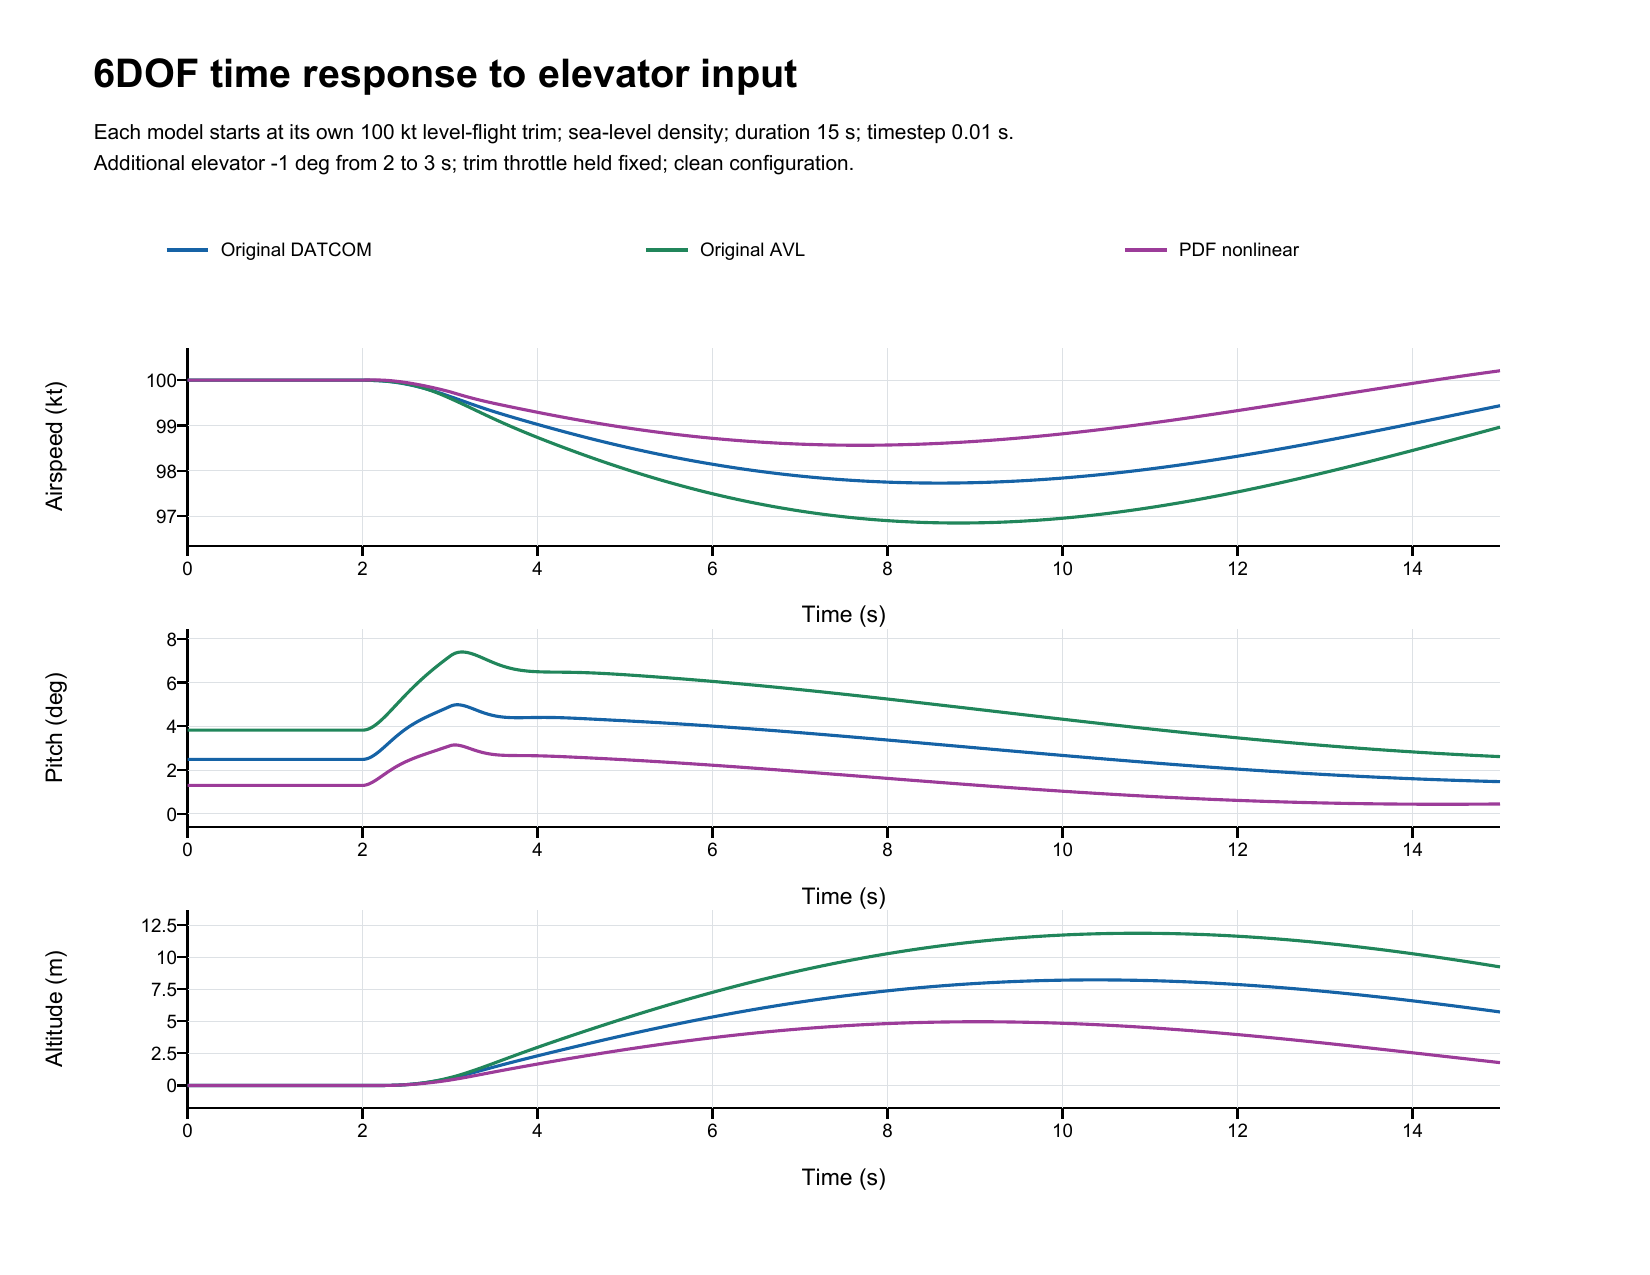

Source data for this figure (header and first rows):
model, time_s, u_m_s, v_m_s, w_m_s, p_rad_s, q_rad_s, r_rad_s, roll_rad, pitch_rad, yaw_rad, north_m, east_m, down_m, speed_kt, alpha_deg, pitch_deg, altitude_m, hysteresis
DATCOM, 0.0, 51.4, 0.0, 2.237, 0.0, 0.0, 0.0, 0.0, 0.0435, 0.0, 0.0, 0.0, 0.0, 100.0, 2.493, 2.493, -0.0, 0
DATCOM, 0.01, 51.4, 0.0, 2.237, 0.0, -1.4876849416663083e-18, 0.0, 0.0, 0.0435, 0.0, 0.5144, 0.0, 0.0, 100, 2.493, 2.493, -0.0, 0
DATCOM, 0.02, 51.4, 0.0, 2.237, 0.0, -4.449665660523928e-15, 0.0, 0.0, 0.0435, 0.0, 1.029, 0.0, 9.521272659185343e-15, 100, 2.493, 2.493, -9.521272659185343e-15, 0
DATCOM, 0.03, 51.4, 0.0, 2.237, 0.0, -1.3048484623355188e-14, 0.0, 0.0, 0.0435, 0.0, 1.543, 0.0, 2.829736445164599e-14, 100.0, 2.493, 2.493, -2.829736445164599e-14, 0
DATCOM, 0.04, 51.4, 0.0, 2.237, 0.0, -2.5505614482398018e-14, 0.0, 0.0, 0.0435, 0.0, 2.058, 0.0, 5.6066262743570405e-14, 100.0, 2.493, 2.493, -5.6066262743570405e-14, 0
DATCOM, 0.05, 51.4, 0.0, 2.237, 0.0, -4.153244435896916e-14, 0.0, 0.0, 0.0435, 0.0, 2.572, 0.0, 9.257039579324555e-14, 100.0, 2.493, 2.493, -9.257039579324555e-14, 0
DATCOM, 0.06, 51.4, 0.0, 2.237, 0.0, -6.084557027168117e-14, 0.0, 0.0, 0.0435, 0.0, 3.087, 0.0, 1.3757439631945088e-13, 100, 2.493, 2.493, -1.3757439631945088e-13, 0
DATCOM, 0.07, 51.4, 0.0, 2.237, 0.0, -8.31720020337383e-14, 0.0, 0.0, 0.0435, 0.0, 3.601, 0.0, 1.908340152567689e-13, 100, 2.493, 2.493, -1.908340152567689e-13, 0
DATCOM, 0.08, 51.4, 0.0, 2.237, 0.0, -1.0824321251316977e-13, 0.0, 0.0, 0.0435, 0.0, 4.116, 0.0, 2.5212720800027455e-13, 100, 2.493, 2.493, -2.5212720800027455e-13, 0
DATCOM, 0.09, 51.4, 0.0, 2.237, 0.0, -1.358010883725965e-13, 0.0, 0.0, 0.0435, 0.0, 4.63, 0.0, 3.212319299450428e-13, 100, 2.493, 2.493, -3.212319299450428e-13, 0
DATCOM, 0.1, 51.4, 0.0, 2.237, 0.0, -1.6559123548699351e-13, 0.0, 0.0, 0.0435, 0.0, 5.144, 0.0, 3.979527818387396e-13, 100, 2.493, 2.493, -3.979527818387396e-13, 0
DATCOM, 0.11, 51.4, 0.0, 2.237, 0.0, -1.9737041736839839e-13, 0.0, 0.0, 0.0435, 0.0, 5.659, 0.0, 4.820854826448339e-13, 100, 2.493, 2.493, -4.820854826448339e-13, 0
DATCOM, 0.12, 51.4, 0.0, 2.237, 0.0, -2.3090283595355704e-13, 0.0, 0.0, 0.0435, 0.0, 6.173, 0.0, 5.734479557872873e-13, 100, 2.493, 2.493, -5.734479557872873e-13, 0
DATCOM, 0.13, 51.4, 0.0, 2.237, 0.0, -2.659653385012195e-13, 0.0, 0.0, 0.0435, 0.0, 6.688, 0.0, 6.718625655821598e-13, 100, 2.493, 2.493, -6.718625655821598e-13, 0
DATCOM, 0.14, 51.4, 0.0, 2.237, 0.0, -3.0234072300990247e-13, 0.0, 0.0, 0.0435, 0.0, 7.202, 0.0, 7.771605581297082e-13, 100, 2.493, 2.493, -7.771605581297082e-13, 0
DATCOM, 0.15, 51.4, 0.0, 2.237, 0.0, -3.3981773821788934e-13, 0.0, 0.0, 0.0435, 0.0, 7.717, 0.0, 8.891909430985835e-13, 100, 2.493, 2.493, -8.891909430985835e-13, 0
DATCOM, 0.16, 51.4, 0.0, 2.237, 0.0, -3.7820149739782187e-13, 0.0, 0.0, 0.0435, 0.0, 8.231, 0.0, 1.0078071710495351e-12, 100, 2.493, 2.493, -1.0078071710495351e-12, 0
DATCOM, 0.17, 51.4, 0.0, 2.237, 0.0, -4.1729711382234176e-13, 0.0, 0.0, 0.0435, 0.0, 8.746, 0.0, 1.1328626925433127e-12, 100, 2.493, 2.493, -1.1328626925433127e-12, 0
DATCOM, 0.18, 51.4, 0.0, 2.237, 0.0, -4.569282968258615e-13, 0.0, 0.0, 0.0435, 0.0, 9.26, 0.0, 1.2642376034932567e-12, 100, 2.493, 2.493, -1.2642376034932567e-12, 0
DATCOM, 0.19, 51.4, 0.0, 2.237, 0.0, -4.969261941675021e-13, 0.0, 0.0, 0.0435, 0.0, 9.774, 0.0, 1.4018031180285106e-12, 100, 2.493, 2.493, -1.4018031180285106e-12, 0
DATCOM, 0.2, 51.4, 0.0, 2.237, 0.0, -5.371279043461509e-13, 0.0, 0.0, 0.0435, 0.0, 10.29, 0.0, 1.5454570956308089e-12, 100, 2.493, 2.493, -1.5454570956308089e-12, 0
DATCOM, 0.21, 51.4, 0.0, 2.237, 0.0, -5.773839150251706e-13, 0.0, 0.0, 0.0435, 0.0, 10.8, 0.0, 1.6951018366739844e-12, 100, 2.493, 2.493, -1.6951018366739844e-12, 0
DATCOM, 0.22, 51.4, 0.0, 2.237, 0.0, -6.175514084501612e-13, 0.0, 0.0, 0.0435, 0.0, 11.32, 0.0, 1.850635200639772e-12, 100, 2.493, 2.493, -1.850635200639772e-12, 0
DATCOM, 0.23, 51.4, 0.0, 2.237, 0.0, -6.575024437161394e-13, 0.0, 0.0, 0.0435, 0.0, 11.83, 0.0, 2.0119861332545953e-12, 100, 2.493, 2.493, -2.0119861332545953e-12, 0
DATCOM, 0.24, 51.4, 0.0, 2.237, 0.0, -6.97108336075651e-13, 0.0, 0.0, 0.0435, 0.0, 12.35, 0.0, 2.179065816676484e-12, 100, 2.493, 2.493, -2.179065816676484e-12, 0
DATCOM, 0.25, 51.4, 0.0, 2.237, 0.0, -7.362575091580711e-13, 0.0, 0.0, 0.0435, 0.0, 12.86, 0.0, 2.351820960200257e-12, 100, 2.493, 2.493, -2.351820960200257e-12, 0
DATCOM, 0.26, 51.4, 0.0, 2.237, 0.0, -7.748443373325413e-13, 0.0, 0.0, 0.0435, 0.0, 13.38, 0.0, 2.5301893913365346e-12, 100, 2.493, 2.493, -2.5301893913365346e-12, 0
DATCOM, 0.27, 51.4, 0.0, 2.237, 0.0, -8.127721210778533e-13, 0.0, 0.0, 0.0435, 0.0, 13.89, 0.0, 2.714108937595938e-12, 100, 2.493, 2.493, -2.714108937595938e-12, 0
DATCOM, 0.28, 51.4, 0.0, 2.237, 0.0, -8.499508554550364e-13, 0.0, 0.0, 0.0435, 0.0, 14.4, 0.0, 2.9035396309495807e-12, 100, 2.493, 2.493, -2.9035396309495807e-12, 0
DATCOM, 0.29, 51.4, 0.0, 2.237, 0.0, -8.863024370046531e-13, 0.0, 0.0, 0.0435, 0.0, 14.92, 0.0, 3.0984415033685762e-12, 100, 2.493, 2.493, -3.0984415033685762e-12, 0
DATCOM, 0.3, 51.4, 0.0, 2.237, 0.0, -9.217517376371492e-13, 0.0, 0.0, 0.0435, 0.0, 15.43, 0.0, 3.298783468608235e-12, 100, 2.493, 2.493, -3.298783468608235e-12, 0
DATCOM, 0.31, 51.4, 0.0, 2.237, 0.0, -9.56234786900033e-13, 0.0, 0.0, 0.0435, 0.0, 15.95, 0.0, 3.5045344404238677e-12, 100, 2.493, 2.493, -3.5045344404238677e-12, 0
DATCOM, 0.32, 51.4, 0.0, 2.237, 0.0, -9.896935650805796e-13, 0.0, 0.0, 0.0435, 0.0, 16.46, 0.0, 3.715681096139179e-12, 100, 2.493, 2.493, -3.715681096139179e-12, 0
DATCOM, 0.33, 51.4, 0.0, 2.237, 0.0, -1.0220797224181848e-12, 0.0, 0.0, 0.0435, 0.0, 16.98, 0.0, 3.932205672185774e-12, 100, 2.493, 2.493, -3.932205672185774e-12, 0
DATCOM, 0.34, 51.4, 0.0, 2.237, 0.0, -1.0533486283645985e-12, 0.0, 0.0, 0.0435, 0.0, 17.49, 0.0, 4.154099286779456e-12, 100, 2.493, 2.493, -4.154099286779456e-12, 0
DATCOM, 0.35, 51.4, 0.0, 2.237, 0.0, -1.0834645784812208e-12, 0.0, 0.0, 0.0435, 0.0, 18.01, 0.0, 4.381357499028127e-12, 100, 2.493, 2.493, -4.381357499028127e-12, 0
DATCOM, 0.36, 51.4, 0.0, 2.237, 0.0, -1.1123970752267478e-12, 0.0, 0.0, 0.0435, 0.0, 18.52, 0.0, 4.613984749823885e-12, 100, 2.493, 2.493, -4.613984749823885e-12, 0
DATCOM, 0.37, 51.4, 0.0, 2.237, 0.0, -1.1401200841147e-12, 0.0, 0.0, 0.0435, 0.0, 19.03, 0.0, 4.851981039166731e-12, 100, 2.493, 2.493, -4.851981039166731e-12, 0
DATCOM, 0.38, 51.4, 0.0, 2.237, 0.0, -1.1666164967682483e-12, 0.0, 0.0, 0.0435, 0.0, 19.55, 0.0, 5.095359689732959e-12, 100, 2.493, 2.493, -5.095359689732959e-12, 0
DATCOM, 0.39, 51.4, 0.0, 2.237, 0.0, -1.1918729240229177e-12, 0.0, 0.0, 0.0435, 0.0, 20.06, 0.0, 5.344129583306767e-12, 100, 2.493, 2.493, -5.344129583306767e-12, 0
DATCOM, 0.4, 51.4, 0.0, 2.237, 0.0, -1.2158804397690583e-12, 0.0, 0.0, 0.0435, 0.0, 20.58, 0.0, 5.598308483456549e-12, 100, 2.493, 2.493, -5.598308483456549e-12, 0
DATCOM, 0.41, 51.4, 0.0, 2.237, 0.0, -1.238634580951845e-12, 0.0, 0.0, 0.0435, 0.0, 21.09, 0.0, 5.857914153750699e-12, 100, 2.493, 2.493, -5.857914153750699e-12, 0
DATCOM, 0.42, 51.4, 0.0, 2.237, 0.0, -1.2601360914137486e-12, 0.0, 0.0, 0.0435, 0.0, 21.61, 0.0, 6.122968798649709e-12, 100, 2.493, 2.493, -6.122968798649709e-12, 0
DATCOM, 0.43, 51.4, 0.0, 2.237, 0.0, -1.2803909218945359e-12, 0.0, 0.0, 0.0435, 0.0, 22.12, 0.0, 6.39349906350617e-12, 100, 2.493, 2.493, -6.39349906350617e-12, 0
DATCOM, 0.44, 51.4, 0.0, 2.237, 0.0, -1.299407254661386e-12, 0.0, 0.0, 0.0435, 0.0, 22.64, 0.0, 6.669527152780575e-12, 100, 2.493, 2.493, -6.669527152780575e-12, 0
DATCOM, 0.45, 51.4, 0.0, 2.237, 0.0, -1.3171992227212447e-12, 0.0, 0.0, 0.0435, 0.0, 23.15, 0.0, 6.9510885936097115e-12, 100, 2.493, 2.493, -6.9510885936097115e-12, 0
DATCOM, 0.46, 51.4, 0.0, 2.237, 0.0, -1.333780959081058e-12, 0.0, 0.0, 0.0435, 0.0, 23.66, 0.0, 7.2382100313461706e-12, 100, 2.493, 2.493, -7.2382100313461706e-12, 0
DATCOM, 0.47, 51.4, 0.0, 2.237, 0.0, -1.349172547487538e-12, 0.0, 0.0, 0.0435, 0.0, 24.18, 0.0, 7.53092699312674e-12, 100, 2.493, 2.493, -7.53092699312674e-12, 0
DATCOM, 0.48, 51.4, 0.0, 2.237, 0.0, -1.3633970470572809e-12, 0.0, 0.0, 0.0435, 0.0, 24.69, 0.0, 7.82927500608821e-12, 100, 2.493, 2.493, -7.82927500608821e-12, 0
DATCOM, 0.49, 51.4, 0.0, 2.237, 0.0, -1.3764775169068824e-12, 0.0, 0.0, 0.0435, 0.0, 25.21, 0.0, 8.133285156475267e-12, 100, 2.493, 2.493, -8.133285156475267e-12, 0
DATCOM, 0.5, 51.4, 0.0, 2.237, 0.0, -1.3884414792077633e-12, 0.0, 0.0, 0.0435, 0.0, 25.72, 0.0, 8.442997412316799e-12, 100, 2.493, 2.493, -8.442997412316799e-12, 0
DATCOM, 0.51, 51.4, 0.0, 2.237, 0.0, -1.3993171999738153e-12, 0.0, 0.0, 0.0435, 0.0, 26.24, 0.0, 8.758447300749595e-12, 100, 2.493, 2.493, -8.758447300749595e-12, 0
DATCOM, 0.52, 51.4, 0.0, 2.237, 0.0, -1.4091359205888133e-12, 0.0, 0.0, 0.0435, 0.0, 26.75, 0.0, 9.079679230694637e-12, 100, 2.493, 2.493, -9.079679230694637e-12, 0
DATCOM, 0.53, 51.4, 0.0, 2.237, 0.0, -1.4179326016488865e-12, 0.0, 0.0, 0.0435, 0.0, 27.27, 0.0, 9.406724288396616e-12, 100, 2.493, 2.493, -9.406724288396616e-12, 0
DATCOM, 0.54, 51.4, 0.0, 2.237, 0.0, -1.42573848453781e-12, 0.0, 0.0, 0.0435, 0.0, 27.78, 0.0, 9.73962688277652e-12, 100, 2.493, 2.493, -9.73962688277652e-12, 0
DATCOM, 0.55, 51.4, 0.0, 2.237, 0.0, -1.432587786009242e-12, 0.0, 0.0, 0.0435, 0.0, 28.29, 0.0, 1.0078418100079033e-11, 100, 2.493, 2.493, -1.0078418100079033e-11, 0
DATCOM, 0.56, 51.4, 0.0, 2.237, 0.0, -1.4385191858716658e-12, 0.0, 0.0, 0.0435, 0.0, 28.81, 0.0, 1.0423137908333047e-11, 100, 2.493, 2.493, -1.0423137908333047e-11, 0
DATCOM, 0.57, 51.4, 0.0, 2.237, 0.0, -1.4435691324061523e-12, 0.0, 0.0, 0.0435, 0.0, 29.32, 0.0, 1.0773830716459542e-11, 100, 2.493, 2.493, -1.0773830716459542e-11, 0
DATCOM, 0.58, 51.4, 0.0, 2.237, 0.0, -1.4477725862088307e-12, 0.0, 0.0, 0.0435, 0.0, 29.84, 0.0, 1.113053205159531e-11, 100, 2.493, 2.493, -1.113053205159531e-11, 0
DATCOM, 0.59, 51.4, 0.0, 2.237, 0.0, -1.4511719463005384e-12, 0.0, 0.0, 0.0435, 0.0, 30.35, 0.0, 1.1493281881769235e-11, 100, 2.493, 2.493, -1.1493281881769235e-11, 0
... 4,443 more rows
